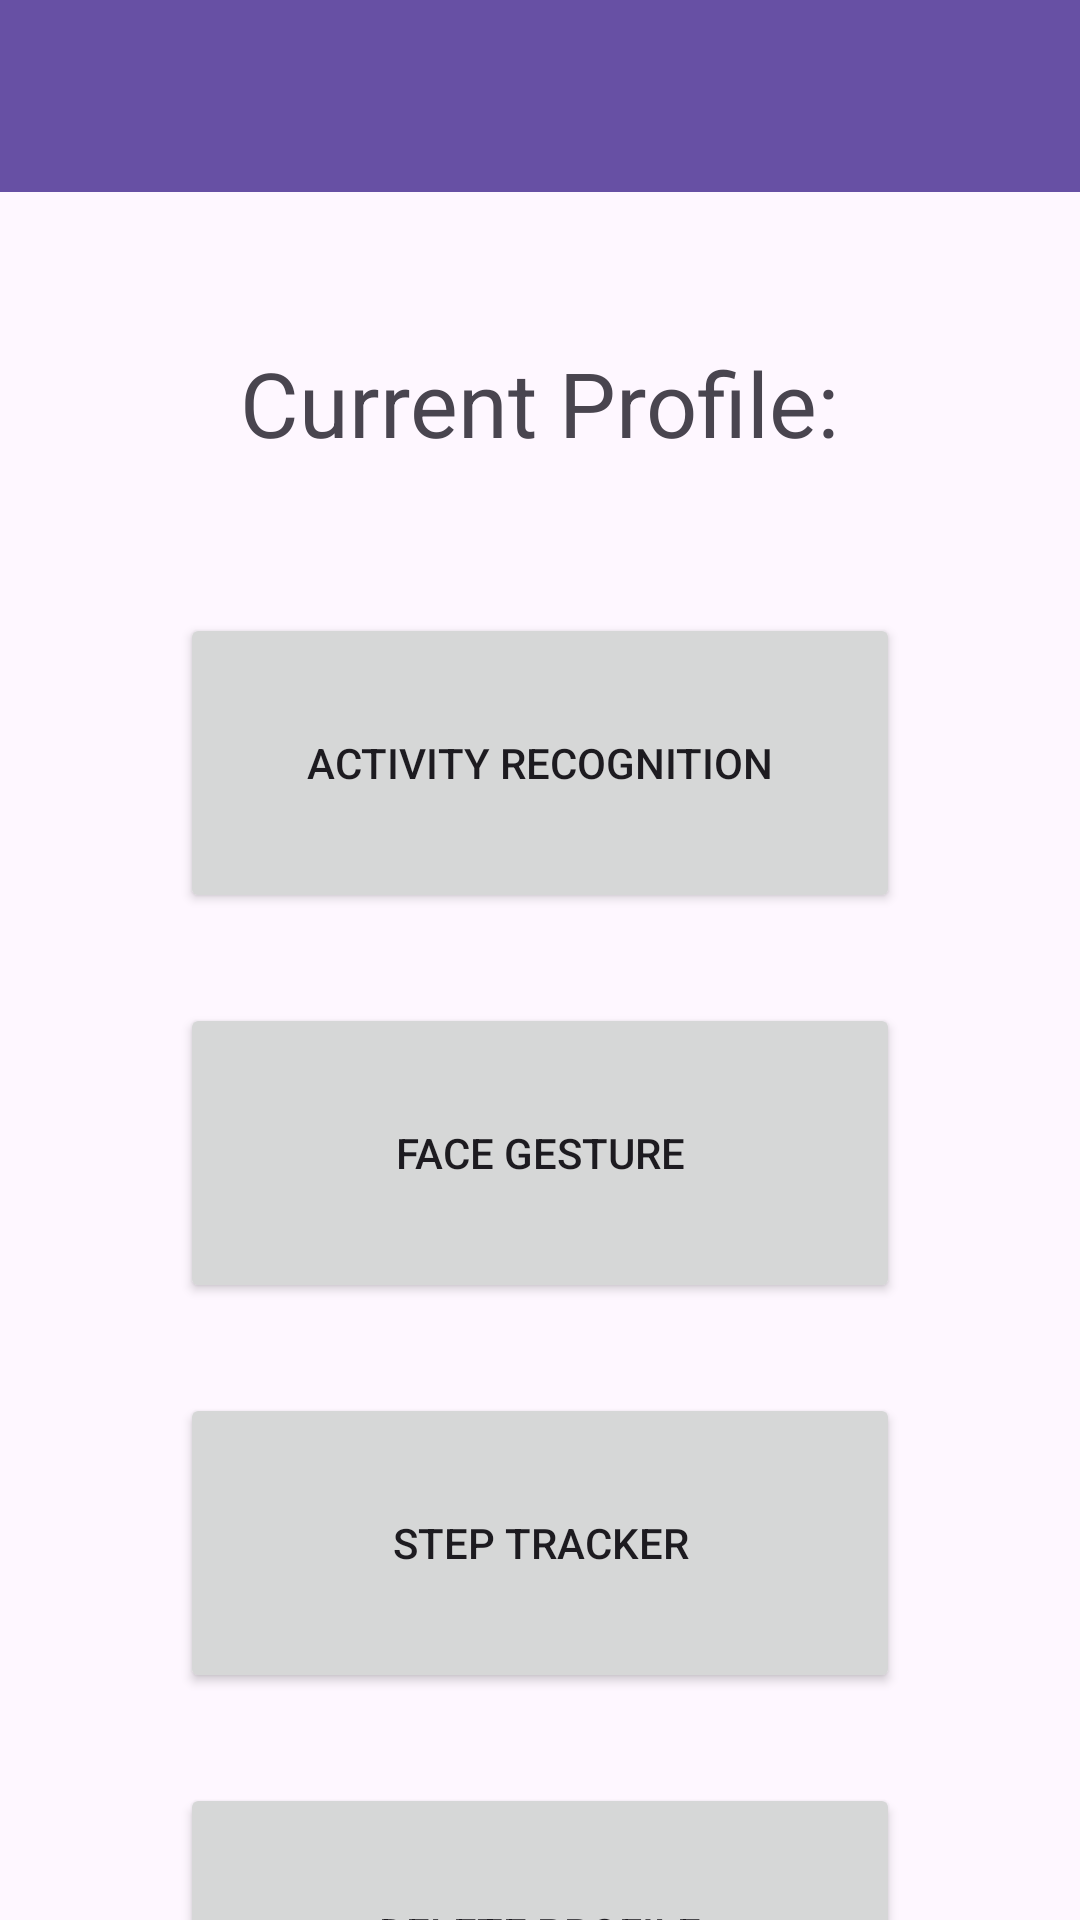

This screen was rendered from an Android layout file. Write that file and the resources it references.
<!-- AndroidManifest.xml: application theme Theme.EarSense -->
<!-- res/layout/activity_main_menu.xml -->
<?xml version="1.0" encoding="utf-8"?>
<androidx.constraintlayout.widget.ConstraintLayout xmlns:android="http://schemas.android.com/apk/res/android"
    xmlns:app="http://schemas.android.com/apk/res-auto"
    xmlns:tools="http://schemas.android.com/tools"
    android:id="@+id/main"
    android:layout_width="match_parent"
    android:layout_height="match_parent"
    tools:context=".MainMenuActivity">

    <com.google.android.material.appbar.MaterialToolbar
        android:id="@+id/materialToolbar"
        android:layout_width="409dp"
        android:layout_height="wrap_content"
        android:background="?attr/colorPrimary"
        android:minHeight="?attr/actionBarSize"
        android:theme="?attr/actionBarTheme"
        app:layout_constraintBottom_toBottomOf="parent"
        app:layout_constraintEnd_toEndOf="parent"
        app:layout_constraintStart_toStartOf="parent"
        app:layout_constraintTop_toTopOf="parent"
        app:layout_constraintVertical_bias="0"
        />

    <TextView
        android:id="@+id/textProfile"
        android:layout_marginTop="50dp"
        android:layout_width="wrap_content"
        android:layout_height="wrap_content"
        android:text="Current Profile:"
        android:textSize="30dp"
        app:layout_constraintEnd_toEndOf="parent"
        app:layout_constraintStart_toStartOf="parent"
        app:layout_constraintTop_toBottomOf="@id/materialToolbar"
        app:layout_constraintVertical_bias="0.05" />

    <Button
        android:id="@+id/buttonActivity"
        android:layout_width="240dp"
        android:layout_height="100dp"
        android:layout_marginTop="50dp"
        android:text="Activity Recognition"
        app:layout_constraintEnd_toEndOf="parent"
        app:layout_constraintStart_toStartOf="parent"
        app:layout_constraintTop_toBottomOf="@id/textProfile"
        app:layout_constraintVertical_bias="0" />

    <Button
        android:id="@+id/buttonGesture"
        android:layout_width="240dp"
        android:layout_height="100dp"
        android:layout_marginTop="30dp"
        android:text="Face Gesture"
        app:layout_constraintEnd_toEndOf="parent"
        app:layout_constraintStart_toStartOf="parent"
        app:layout_constraintTop_toBottomOf="@id/buttonActivity"
        app:layout_constraintVertical_bias="0" />

    <Button
        android:id="@+id/buttonStepTracker"
        android:layout_width="240dp"
        android:layout_height="100dp"
        android:layout_marginTop="30dp"
        android:text="Step Tracker"
        app:layout_constraintEnd_toEndOf="parent"
        app:layout_constraintStart_toStartOf="parent"
        app:layout_constraintTop_toBottomOf="@id/buttonGesture"
        app:layout_constraintVertical_bias="0.0" />

    <Button
        android:id="@+id/buttonDeleteProfile"
        android:layout_width="240dp"
        android:layout_height="100dp"
        android:layout_marginTop="30dp"
        android:text="Delete Profile"
        app:layout_constraintBottom_toBottomOf="parent"
        app:layout_constraintEnd_toEndOf="parent"
        app:layout_constraintStart_toStartOf="parent"
        app:layout_constraintTop_toBottomOf="@id/buttonStepTracker"
        app:layout_constraintVertical_bias="0" />

</androidx.constraintlayout.widget.ConstraintLayout>
<!-- resources referenced by this layout -->
<resources>
  <style name="Theme.EarSense" parent="Base.Theme.EarSense" />
  <style name="Base.Theme.EarSense" parent="Theme.Material3.DayNight.NoActionBar">
          
          
      </style>
</resources>
